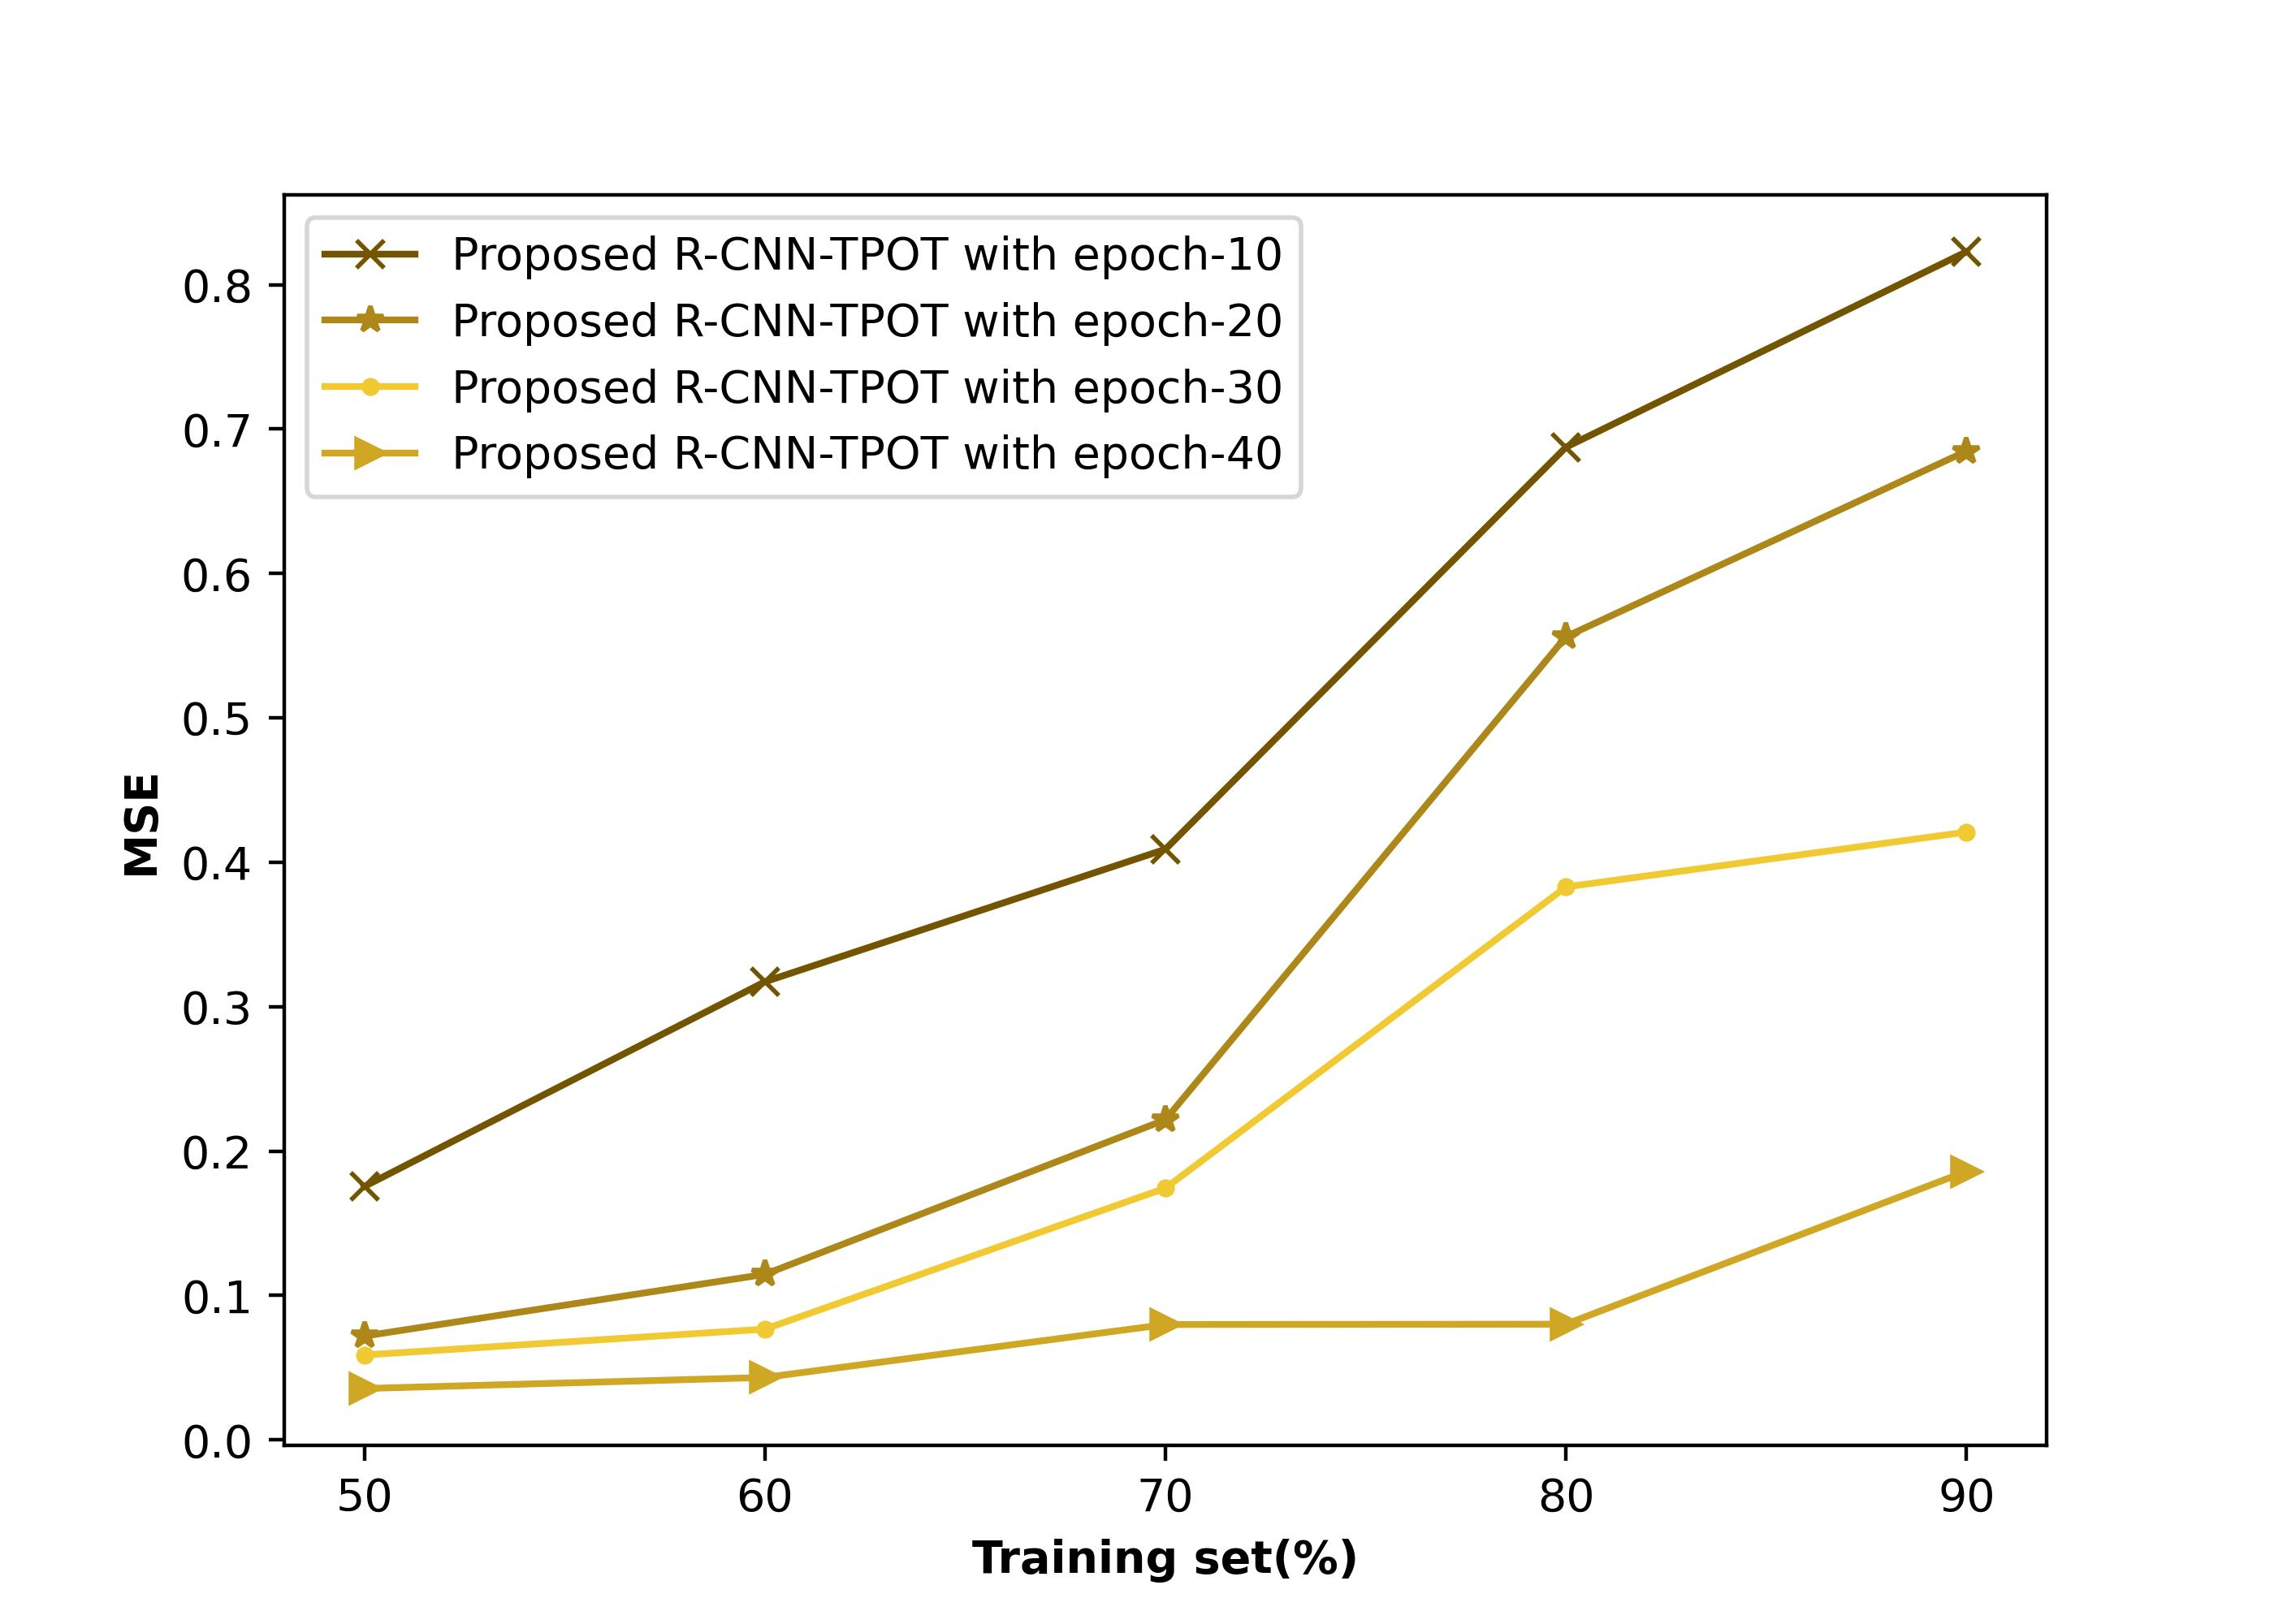

Data behind this chart, as committed beside it:
0.175508083, 0.071919745, 0.05881294, 0.035600358
0.3173, 0.1147, 0.07673, 0.04327
0.409, 0.2217, 0.1744, 0.07993
0.6875, 0.5563, 0.3829, 0.08016
0.8228, 0.6848, 0.4209, 0.186
